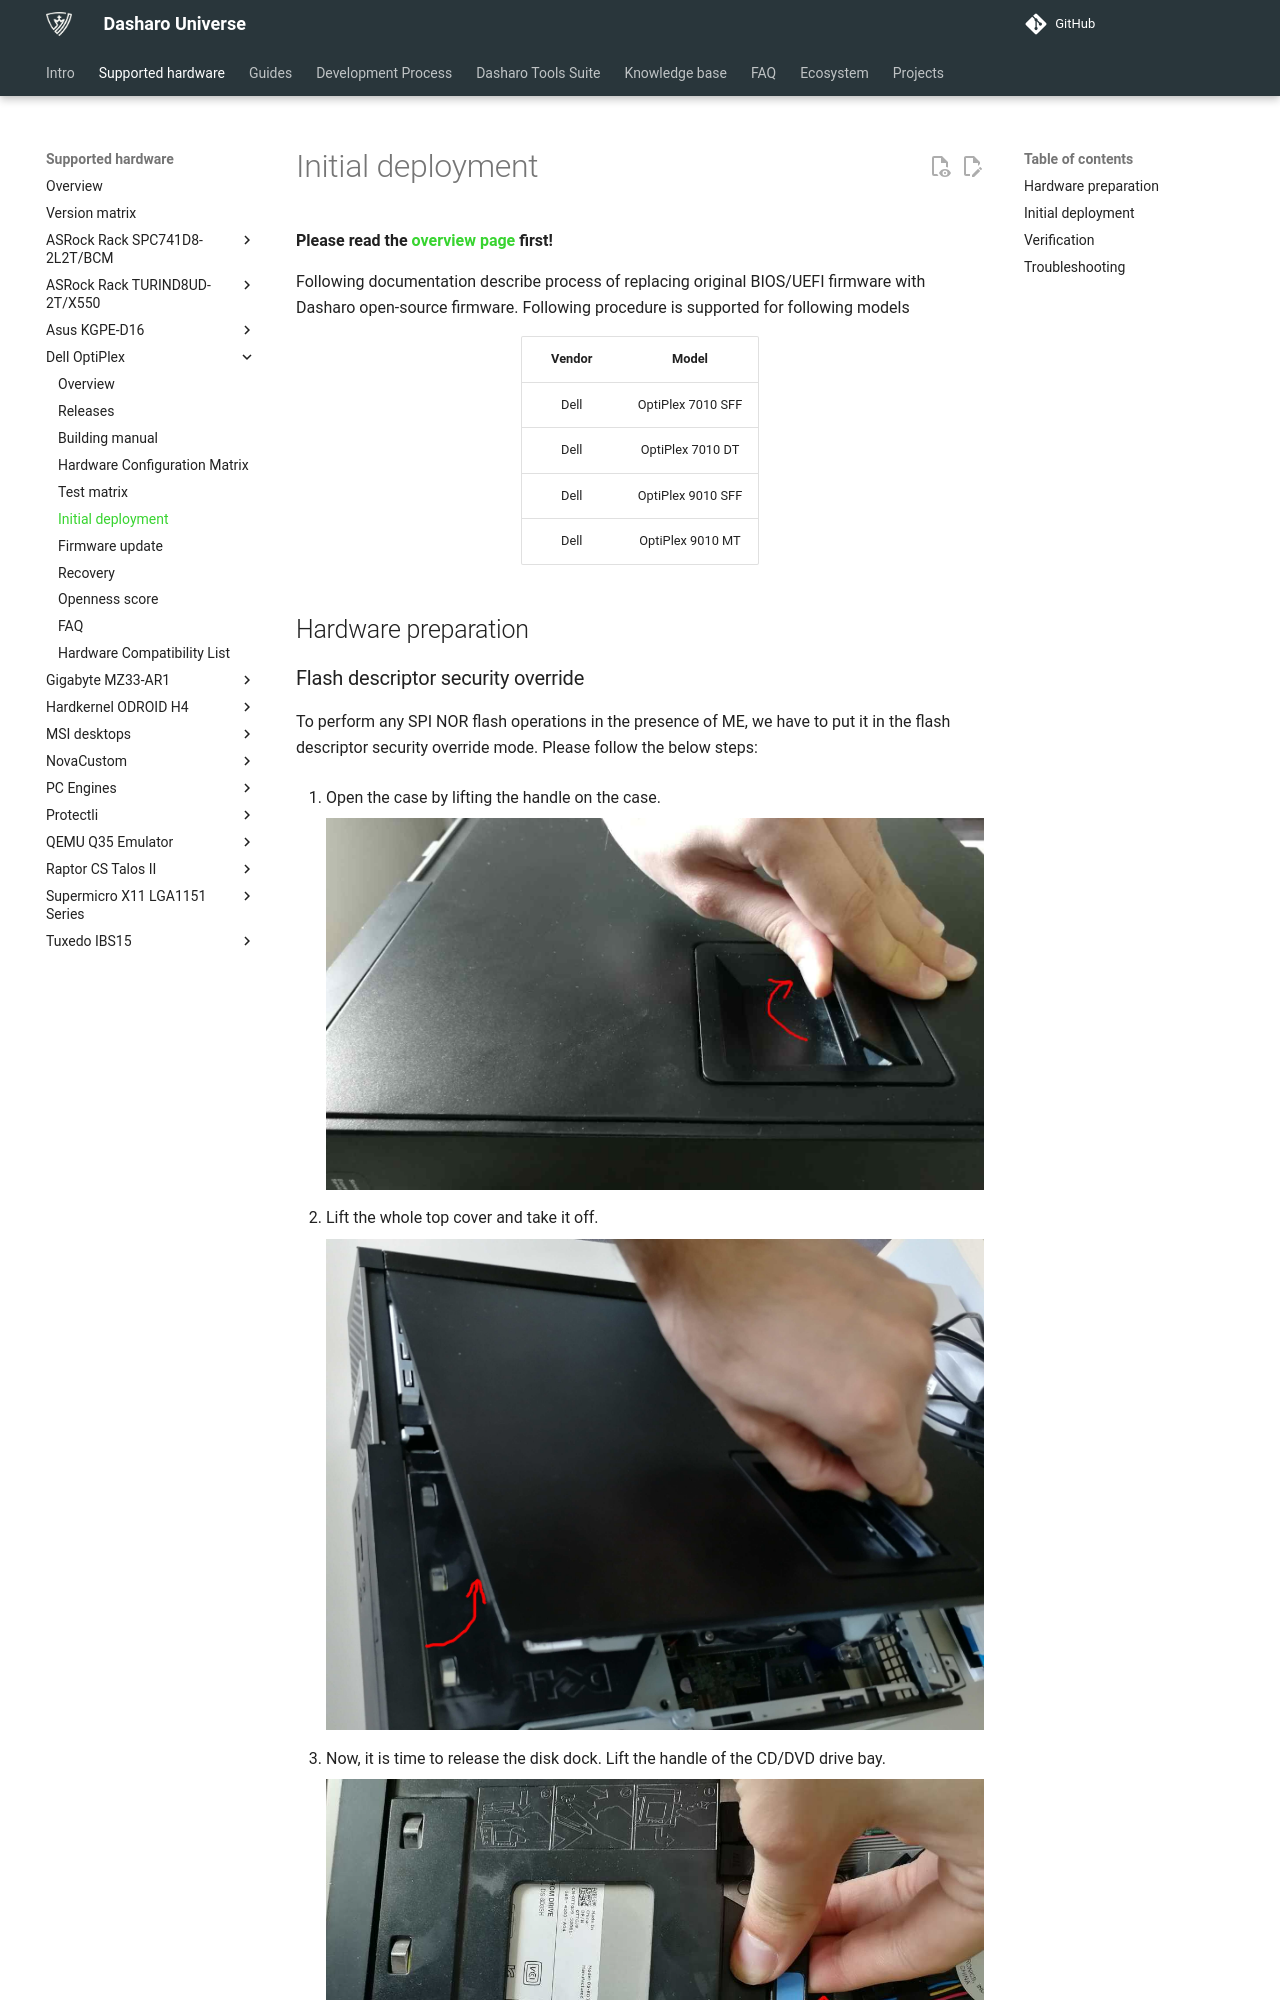

repository: Dasharo/docs · page: variants/dell_optiplex/initial-deployment/index.html · generator: mkdocs

# Initial deployment

**Please read the [overview page](overview.md) first!**

Following documentation describe process of replacing original BIOS/UEFI
firmware with Dasharo open-source firmware. Following procedure is supported
for following models

<center>

| Vendor | Model |
:-------:|:-----:|
|Dell    | OptiPlex 7010 SFF |
|Dell    | OptiPlex 7010 DT |
|Dell    | OptiPlex 9010 SFF |
|Dell    | OptiPlex 9010 MT |

</center>

## Hardware preparation
